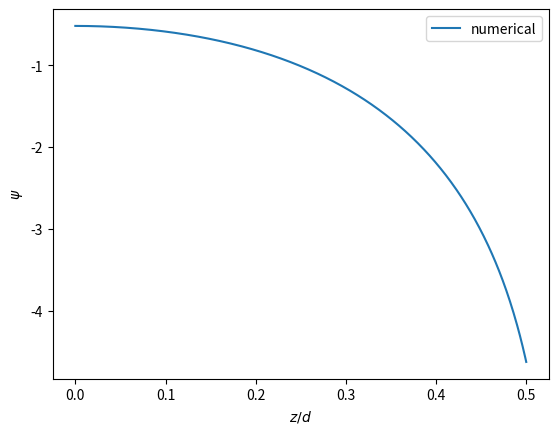

Write the Python code that produced this figure.
#!/usr/bin/env python3
# -*- coding: utf-8 -*-

r1 = 5.
r2 = 5.

import numpy as np
import matplotlib.pyplot as plt
from scipy.integrate import solve_bvp

# y0 = psi
# x = z/d

# Right-hand side of the system: 
# y0' = y1
# y1' = r1^2 sinh(y0)    
def fun(x, y):
    return np.vstack((y[1], r1**2*np.sinh(y[0])))

# Boundary conditions:
# y1(left) = 0
# y1(right)+2r1r2 = 0
def bc(ya, yb):
    return np.array([ya[1], yb[1]+2.0*r1*r2])

# Solving for x in [0;0.5]
x = np.linspace(0., 0.5, 10000)
y = np.zeros((2, x.size))

# Initial guess for the potential profile
r1init = 1.
r3init = 3.135322030076839  # r2init = 1000
y[0] = 2.*np.log(r1init/(2.*r3init)*np.cos(r3init*x))    

# Calling solve_bvp
res = solve_bvp(fun, bc, x, y, tol=1.e-6, max_nodes=5000000)


x_plot = np.linspace(0., 0.5, 500)
y_plot = res.sol(x_plot)[0]
plt.plot(x_plot, y_plot, label='numerical')

plt.legend()
plt.xlabel(r"$z/d$")
plt.ylabel(r"$\psi$")

plt.show()
